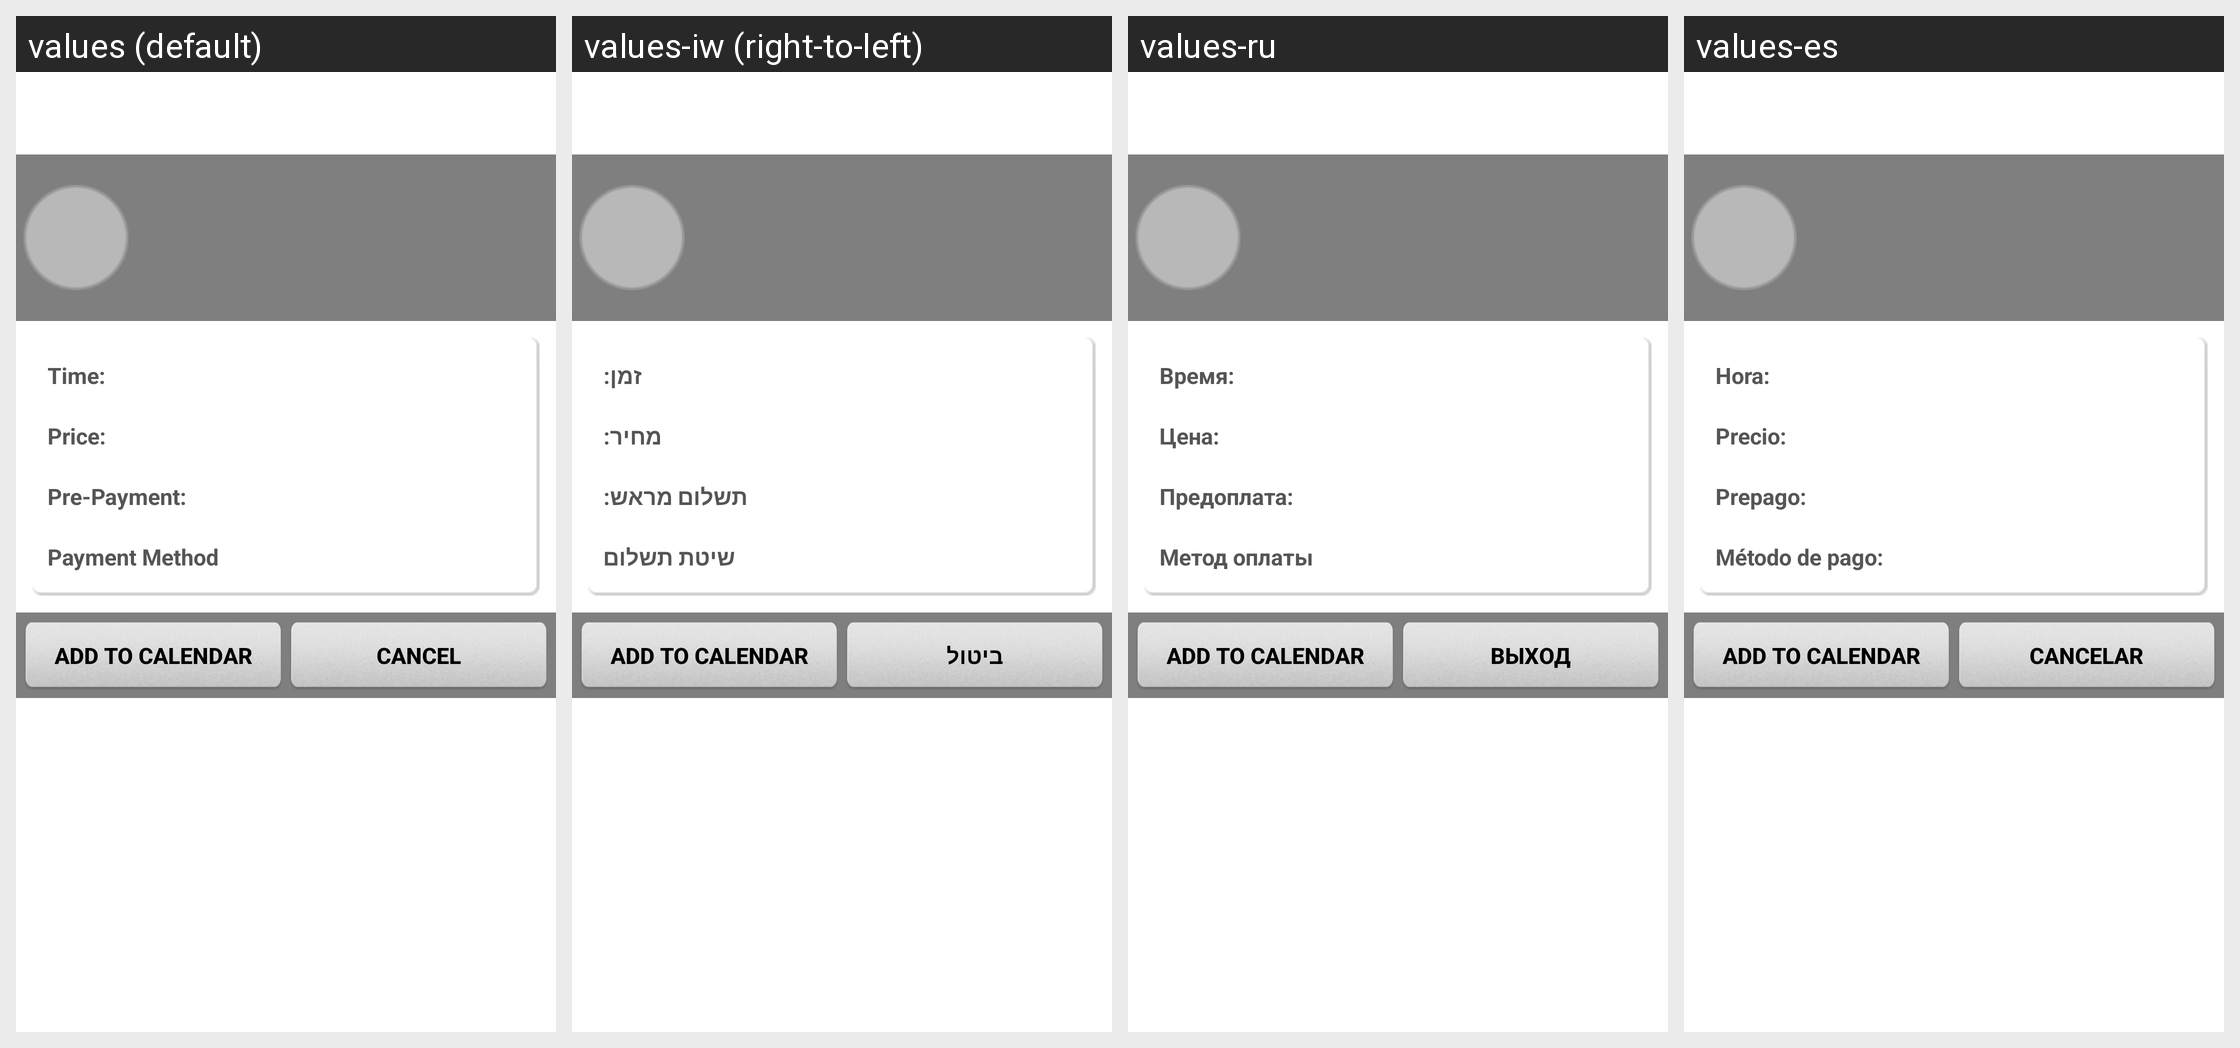

This grid shows one Android layout under several languages. Give, for every string resource on the screen, its name, the default text and each shown locale's text.
Android screen res/layout/reservation_detail_layout.xml rendered under 4 locales, left to right: values (default), values-iw (right-to-left), values-ru, values-es. Device: Nexus 5 (rendered at 1080×1920; each locale shown at half size, 540×960, under a caption strip naming it); theme Theme.MaterialComponents.DayNight.NoActionBar.
Other locales in the repository, not shown: values-ar, values-ca, values-cs, values-da, values-da-rDK, values-de, values-el, values-en-rAU, values-en-rGB, values-fi, values-fr, values-fr-rCA, values-he, values-hu, values-in, values-it, values-iw-rIL, values-ja, values-ko, values-nb, values-nl, values-nn, values-no, values-pl, values-pt, values-pt-rBR, values-ro, values-sv, values-sv-rSE, values-tr, values-tw, values-zh, values-zh-rCN, values-zh-rTW.
Strings drawn on this screen, with the default value and each locale's value (text and hints the layout hard-codes, and strings that could not be matched under every locale, appear in the picture but are not listed):

time_label
  values: Time:
  values-iw: זמן:
  values-ru: Время:
  values-es: Hora:

price
  values: Price:
  values-iw: מחיר:
  values-ru: Цена:
  values-es: Precio:

pre_payment_label
  values: Pre-Payment:
  values-iw: תשלום מראש:
  values-ru: Предоплата:
  values-es: Prepago:

payment_method
  values: Payment Method
  values-iw: שיטת תשלום
  values-ru: Метод оплаты
  values-es: Método de pago:

add_to_calendar
  values: Add to Calendar
  values-iw: Add to Calendar  [not translated; the default value is used]
  values-ru: Add to Calendar  [not translated; the default value is used]
  values-es: Add to Calendar  [not translated; the default value is used]

cancel
  values: Cancel
  values-iw: ביטול
  values-ru: Выход
  values-es: Cancelar
